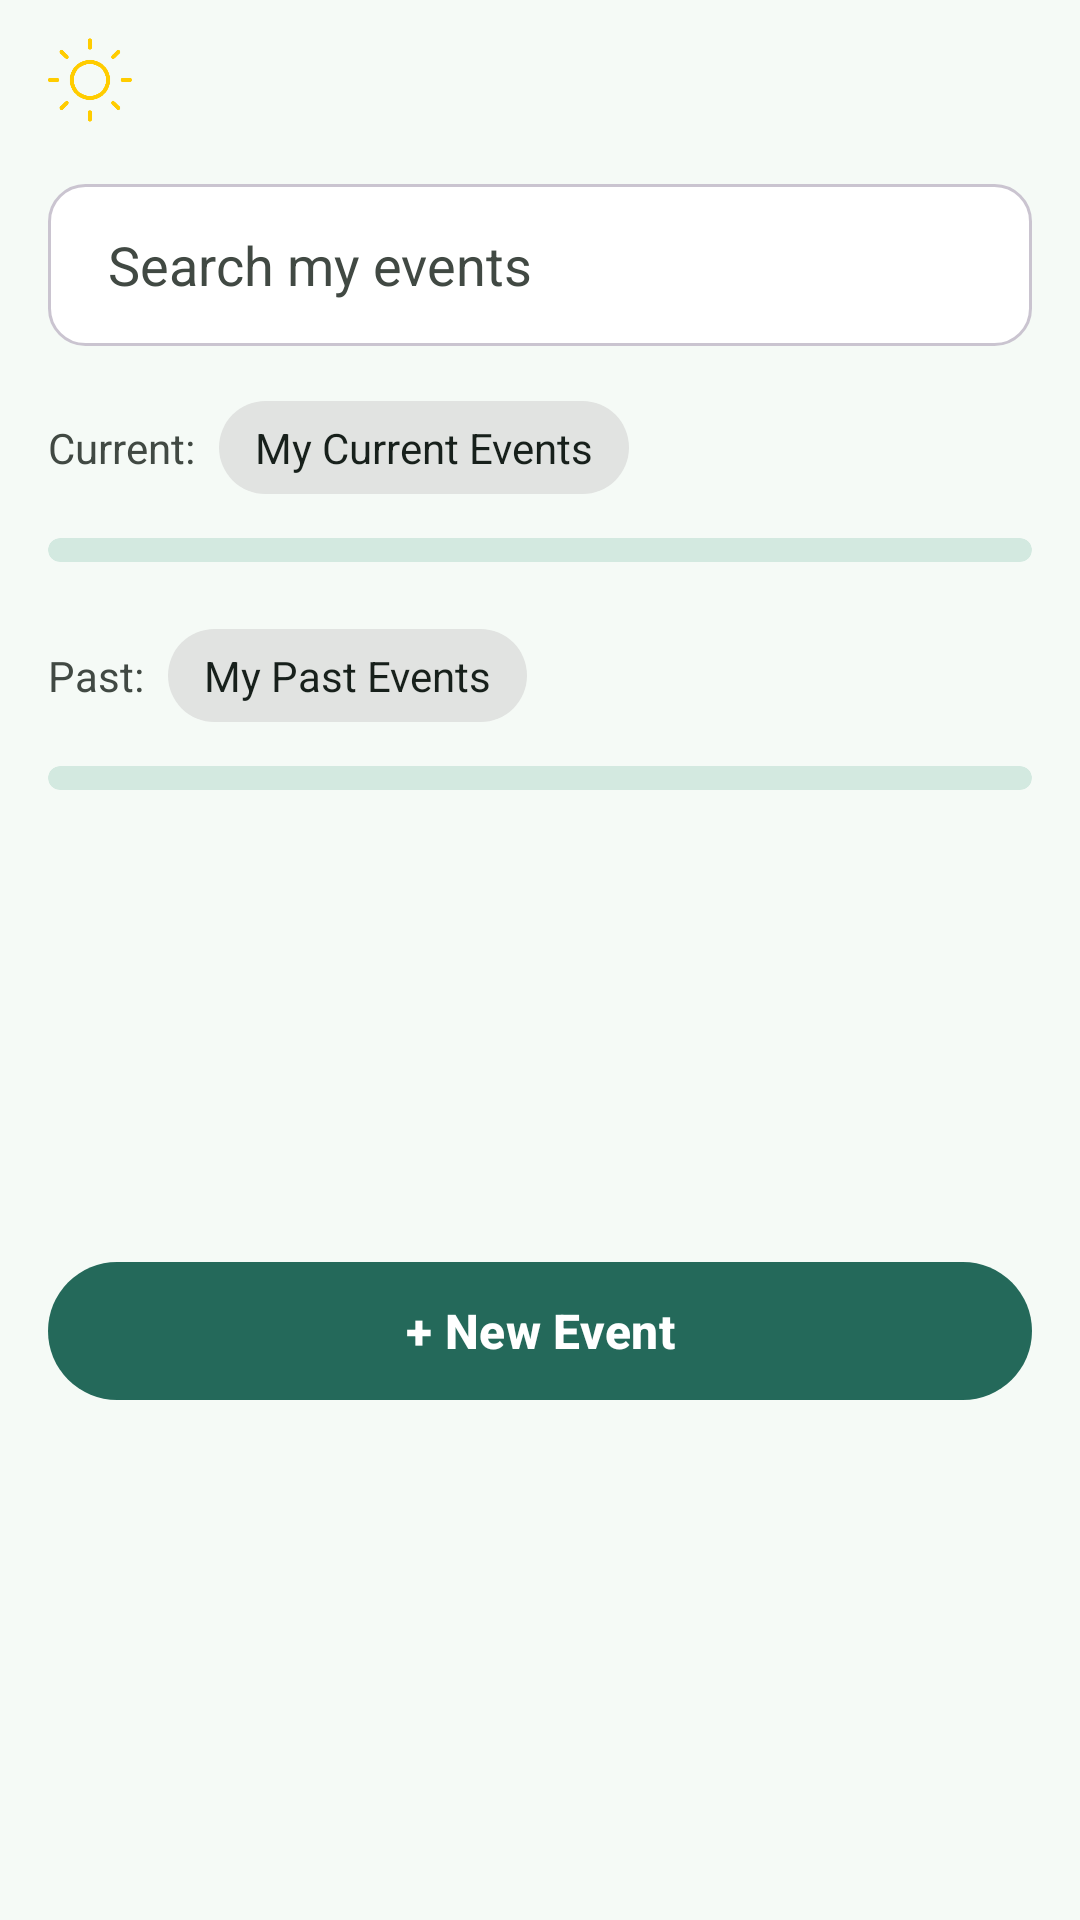

Write the Android layout XML for this screen, with the resource values it uses.
<!-- AndroidManifest.xml: application theme Theme.Helios -->
<!-- res/layout/fragment_organize.xml -->
<?xml version="1.0" encoding="utf-8"?>
<androidx.core.widget.NestedScrollView xmlns:android="http://schemas.android.com/apk/res/android"
    xmlns:app="http://schemas.android.com/apk/res-auto"
    xmlns:tools="http://schemas.android.com/tools"
    android:layout_width="match_parent"
    android:layout_height="match_parent"
    android:background="?attr/colorSurface"
    android:fillViewport="true">

    <androidx.constraintlayout.widget.ConstraintLayout
        android:layout_width="match_parent"
        android:layout_height="wrap_content"
        android:paddingBottom="16dp">

        <include
            android:id="@+id/include_header"
            layout="@layout/include_main_header"
            android:layout_width="0dp"
            android:layout_height="wrap_content"
            app:layout_constraintEnd_toEndOf="parent"
            app:layout_constraintStart_toStartOf="parent"
            app:layout_constraintTop_toTopOf="parent" />

        <EditText
            android:id="@+id/et_search_my_events"
            style="@style/Widget.Helios.Input"
            android:layout_width="0dp"
            android:layout_height="54dp"
            android:layout_marginStart="16dp"
            android:layout_marginTop="12dp"
            android:layout_marginEnd="16dp"
            android:drawableEnd="@drawable/ic_search"
            android:drawablePadding="10dp"
            android:hint="Search my events"
            android:inputType="text"
            android:maxLines="1"
            android:paddingStart="20dp"
            android:paddingEnd="20dp"
            app:layout_constraintEnd_toEndOf="parent"
            app:layout_constraintStart_toStartOf="parent"
            app:layout_constraintTop_toBottomOf="@id/include_header" />

        <LinearLayout
            android:id="@+id/ll_current_events_header"
            android:layout_width="0dp"
            android:layout_height="wrap_content"
            android:layout_marginTop="10dp"
            android:gravity="center_vertical"
            android:orientation="horizontal"
            android:paddingStart="16dp"
            android:paddingEnd="16dp"
            android:background="?attr/selectableItemBackground"
            android:clickable="true"
            android:focusable="true"
            android:minHeight="48dp"
            app:layout_constraintEnd_toEndOf="parent"
            app:layout_constraintStart_toStartOf="parent"
            app:layout_constraintTop_toBottomOf="@id/et_search_my_events">

            <TextView
                android:id="@+id/tv_current_events_label"
                android:layout_width="wrap_content"
                android:layout_height="wrap_content"
                android:text="Current:"
                android:textColor="?attr/colorOnSurfaceVariant"
                android:textSize="14sp" />

            <TextView
                android:id="@+id/tv_current_events_chip"
                android:layout_width="wrap_content"
                android:layout_height="wrap_content"
                android:layout_marginStart="8dp"
                android:background="@drawable/bg_filter_chip"
                android:paddingStart="12dp"
                android:paddingTop="6dp"
                android:paddingEnd="12dp"
                android:paddingBottom="6dp"
                android:text="My Current Events"
                android:textColor="?attr/colorOnSurface"
                android:textSize="14sp" />

            <View
                android:layout_width="0dp"
                android:layout_height="0dp"
                android:layout_weight="1" />

            <ImageView
                android:id="@+id/iv_current_events_icon"
                android:layout_width="24dp"
                android:layout_height="24dp"
                android:contentDescription="Toggle current events"
                android:src="@drawable/ic_expand_more"
                app:tint="?attr/colorOnSurfaceVariant" />
        </LinearLayout>

        <androidx.cardview.widget.CardView
            android:id="@+id/card_current_events"
            android:layout_width="0dp"
            android:layout_height="wrap_content"
            android:layout_marginStart="16dp"
            android:layout_marginTop="6dp"
            android:layout_marginEnd="16dp"
            app:cardBackgroundColor="@android:color/transparent"
            app:cardCornerRadius="24dp"
            app:cardElevation="0dp"
            app:layout_constraintEnd_toEndOf="parent"
            app:layout_constraintStart_toStartOf="parent"
            app:layout_constraintTop_toBottomOf="@id/ll_current_events_header">

            <LinearLayout
                android:layout_width="match_parent"
                android:layout_height="wrap_content"
                android:background="@drawable/bg_container"
                android:orientation="vertical"
                android:paddingTop="4dp"
                android:paddingBottom="4dp">

                <androidx.recyclerview.widget.RecyclerView
                    android:id="@+id/rv_current_events"
                    android:layout_width="match_parent"
                    android:layout_height="wrap_content"
                    android:nestedScrollingEnabled="false"
                    tools:itemCount="3"
                    tools:listitem="@layout/item_profile_event" />

                <TextView
                    android:id="@+id/tv_current_events_empty"
                    android:layout_width="match_parent"
                    android:layout_height="wrap_content"
                    android:layout_marginTop="8dp"
                    android:gravity="center"
                    android:paddingTop="8dp"
                    android:paddingBottom="4dp"
                    android:text="No current events yet."
                    android:textColor="?attr/colorOnSurfaceVariant"
                    android:textSize="14sp"
                    android:visibility="gone"
                    tools:visibility="gone" />
            </LinearLayout>
        </androidx.cardview.widget.CardView>

        <LinearLayout
            android:id="@+id/ll_past_events_header"
            android:layout_width="0dp"
            android:layout_height="wrap_content"
            android:layout_marginTop="14dp"
            android:gravity="center_vertical"
            android:orientation="horizontal"
            android:paddingStart="16dp"
            android:paddingEnd="16dp"
            android:background="?attr/selectableItemBackground"
            android:clickable="true"
            android:focusable="true"
            android:minHeight="48dp"
            app:layout_constraintEnd_toEndOf="parent"
            app:layout_constraintStart_toStartOf="parent"
            app:layout_constraintTop_toBottomOf="@id/card_current_events">

            <TextView
                android:id="@+id/tv_past_events_label"
                android:layout_width="wrap_content"
                android:layout_height="wrap_content"
                android:text="Past:"
                android:textColor="?attr/colorOnSurfaceVariant"
                android:textSize="14sp" />

            <TextView
                android:id="@+id/tv_past_events_chip"
                android:layout_width="wrap_content"
                android:layout_height="wrap_content"
                android:layout_marginStart="8dp"
                android:background="@drawable/bg_filter_chip"
                android:paddingStart="12dp"
                android:paddingTop="6dp"
                android:paddingEnd="12dp"
                android:paddingBottom="6dp"
                android:text="My Past Events"
                android:textColor="?attr/colorOnSurface"
                android:textSize="14sp" />

            <View
                android:layout_width="0dp"
                android:layout_height="0dp"
                android:layout_weight="1" />

            <ImageView
                android:id="@+id/iv_past_events_icon"
                android:layout_width="24dp"
                android:layout_height="24dp"
                android:contentDescription="Toggle past events"
                android:src="@drawable/ic_expand_more"
                app:tint="?attr/colorOnSurfaceVariant" />
        </LinearLayout>

        <androidx.cardview.widget.CardView
            android:id="@+id/card_past_events"
            android:layout_width="0dp"
            android:layout_height="wrap_content"
            android:layout_marginStart="16dp"
            android:layout_marginTop="6dp"
            android:layout_marginEnd="16dp"
            app:cardBackgroundColor="@android:color/transparent"
            app:cardCornerRadius="24dp"
            app:cardElevation="0dp"
            app:layout_constraintEnd_toEndOf="parent"
            app:layout_constraintStart_toStartOf="parent"
            app:layout_constraintTop_toBottomOf="@id/ll_past_events_header">

            <LinearLayout
                android:layout_width="match_parent"
                android:layout_height="wrap_content"
                android:background="@drawable/bg_container"
                android:orientation="vertical"
                android:paddingTop="4dp"
                android:paddingBottom="4dp">

                <androidx.recyclerview.widget.RecyclerView
                    android:id="@+id/rv_past_events"
                    android:layout_width="match_parent"
                    android:layout_height="wrap_content"
                    android:nestedScrollingEnabled="false"
                    tools:itemCount="3"
                    tools:listitem="@layout/item_profile_event" />

                <TextView
                    android:id="@+id/tv_past_events_empty"
                    android:layout_width="match_parent"
                    android:layout_height="wrap_content"
                    android:layout_marginTop="8dp"
                    android:gravity="center"
                    android:paddingTop="8dp"
                    android:paddingBottom="4dp"
                    android:text="No past events yet."
                    android:textColor="?attr/colorOnSurfaceVariant"
                    android:textSize="14sp"
                    android:visibility="gone"
                    tools:visibility="gone" />
            </LinearLayout>
        </androidx.cardview.widget.CardView>

        <com.google.android.material.button.MaterialButton
            android:id="@+id/button_seed_demo_event"
            style="@style/Widget.Helios.Button.Primary"
            android:layout_width="0dp"
            android:layout_height="wrap_content"
            android:layout_marginStart="16dp"
            android:layout_marginTop="16dp"
            android:layout_marginEnd="16dp"
            android:layout_marginBottom="16dp"
            android:minHeight="54dp"
            android:text="+ New Event"
            android:textSize="16sp"
            android:textStyle="bold"
            app:cornerRadius="28dp"
            app:layout_constraintBottom_toBottomOf="parent"
            app:layout_constraintEnd_toEndOf="parent"
            app:layout_constraintStart_toStartOf="parent"
            app:layout_constraintTop_toBottomOf="@id/card_past_events" />

    </androidx.constraintlayout.widget.ConstraintLayout>

</androidx.core.widget.NestedScrollView>
<!-- res/layout/include_main_header.xml (included above) -->
<?xml version="1.0" encoding="utf-8"?>
<LinearLayout xmlns:android="http://schemas.android.com/apk/res/android"
    android:layout_width="match_parent"
    android:layout_height="wrap_content"
    android:orientation="horizontal"
    android:paddingStart="16dp"
    android:paddingTop="12dp"
    android:paddingEnd="16dp"
    android:paddingBottom="8dp"
    android:gravity="center_vertical">

    <ImageView
        android:id="@+id/ivHeaderHeliosIcon"
        android:layout_width="@dimen/helios_header_icon_size"
        android:layout_height="@dimen/helios_header_icon_size"
        android:layout_marginEnd="@dimen/helios_header_icon_spacing"
        android:adjustViewBounds="true"
        android:contentDescription="Helios icon"
        android:scaleType="centerInside"
        android:src="@drawable/helios_logo_v1" />

    <TextView
        android:id="@+id/tvScreenTitle"
        android:layout_width="0dp"
        android:layout_weight="1"
        android:layout_height="wrap_content"
        android:ellipsize="end"
        android:maxLines="1"
        android:textAppearance="@style/TextAppearance.Helios.ScreenTitle" />

</LinearLayout>
<!-- res/layout/item_profile_event.xml (included above) -->
<?xml version="1.0" encoding="utf-8"?>
<LinearLayout xmlns:android="http://schemas.android.com/apk/res/android"
    xmlns:app="http://schemas.android.com/apk/res-auto"
    android:layout_width="match_parent"
    android:layout_height="wrap_content"
    android:orientation="vertical">

    <androidx.constraintlayout.widget.ConstraintLayout
        android:layout_width="match_parent"
        android:layout_height="wrap_content"
        android:paddingVertical="12dp">

        <ImageView
            android:id="@+id/iv_event_status"
            android:layout_width="24dp"
            android:layout_height="24dp"
            android:src="@android:drawable/btn_star_big_on"
            app:layout_constraintBottom_toBottomOf="parent"
            app:layout_constraintStart_toStartOf="parent"
            app:layout_constraintTop_toTopOf="parent"
            app:tint="?attr/colorTertiary" />

        <LinearLayout
            android:layout_width="0dp"
            android:layout_height="wrap_content"
            android:layout_marginStart="12dp"
            android:layout_marginEnd="8dp"
            android:orientation="vertical"
            app:layout_constraintBottom_toBottomOf="parent"
            app:layout_constraintEnd_toStartOf="@id/iv_chevron"
            app:layout_constraintStart_toEndOf="@id/iv_event_status"
            app:layout_constraintTop_toTopOf="parent">

            <TextView
                android:id="@+id/tv_event_name"
                android:layout_width="wrap_content"
                android:layout_height="wrap_content"
                android:text="Event Name"
                android:textColor="?attr/colorOnSurface"
                android:textSize="16sp"
                android:textStyle="bold" />

            <TextView
                android:id="@+id/tv_event_subtext"
                android:layout_width="wrap_content"
                android:layout_height="wrap_content"
                android:text="Subtext info"
                android:textColor="?attr/colorOnSurfaceVariant"
                android:textSize="12sp"
                android:visibility="gone" />
        </LinearLayout>

        <ImageView
            android:id="@+id/iv_chevron"
            android:layout_width="16dp"
            android:layout_height="16dp"
            android:src="@android:drawable/ic_media_play"
            app:layout_constraintBottom_toBottomOf="parent"
            app:layout_constraintEnd_toEndOf="parent"
            app:layout_constraintTop_toTopOf="parent"
            app:tint="?attr/colorOnSurfaceVariant" />

    </androidx.constraintlayout.widget.ConstraintLayout>

    <View
        android:layout_width="match_parent"
        android:layout_height="1dp"
        android:background="?attr/colorOutline" />

</LinearLayout>
<!-- resources referenced by this layout -->
<resources>
  <dimen name="helios_header_icon_size">28dp</dimen>
  <dimen name="helios_header_icon_spacing">10dp</dimen>
  <!-- drawable bg_container (drawable) -->
  <?xml version="1.0" encoding="utf-8"?>
  <shape xmlns:android="http://schemas.android.com/apk/res/android">
      <solid android:color="?attr/colorSecondaryContainer" />
      <corners android:radius="28dp" />
  </shape>
  <!-- drawable bg_filter_chip (drawable) -->
  <shape xmlns:android="http://schemas.android.com/apk/res/android">
      <solid android:color="#E1E3E1" />
      <corners android:radius="16dp" />
  </shape>
  <style name="TextAppearance.Helios.ScreenTitle" parent="TextAppearance.Material3.TitleLarge">
          <item name="android:textColor">?attr/colorOnSurface</item>
          <item name="android:textSize">22sp</item>
          <item name="android:textStyle">bold</item>
      </style>
  <style name="Widget.Helios.Button.Primary" parent="Widget.Material3.Button">
          <item name="backgroundTint">?attr/colorPrimary</item>
          <item name="android:textColor">?attr/colorOnPrimary</item>
          <item name="cornerRadius">24dp</item>
          <item name="android:textAllCaps">false</item>
      </style>
  <style name="Widget.Helios.Input" parent="@android:style/Widget.EditText">
          <item name="android:background">@drawable/bg_helios_input</item>
          <item name="android:minHeight">48dp</item>
          <item name="android:paddingStart">12dp</item>
          <item name="android:paddingTop">10dp</item>
          <item name="android:paddingEnd">12dp</item>
          <item name="android:paddingBottom">10dp</item>
          <item name="android:textColor">?attr/colorOnSurface</item>
          <item name="android:textColorHint">?attr/colorOnSurfaceVariant</item>
      </style>
  <style name="Theme.Helios" parent="Theme.Helios.Meadow" />
  <!-- drawable bg_helios_input (drawable) -->
  <?xml version="1.0" encoding="utf-8"?>
  <shape xmlns:android="http://schemas.android.com/apk/res/android"
      android:shape="rectangle">
      <solid android:color="#FFFFFF" />
      <stroke
          android:width="1dp"
          android:color="#CAC4D0" />
      <corners android:radius="12dp" />
  </shape>
  <style name="Theme.Helios.Base" parent="Theme.Material3.DayNight.NoActionBar">
          <item name="android:statusBarColor">@android:color/transparent</item>
          <item name="android:navigationBarColor">?attr/colorSurface</item>
          <item name="cardViewStyle">@style/Widget.Helios.CardView</item>
          <item name="materialCardViewStyle">@style/Widget.Helios.MaterialCardView</item>
          <item name="materialAlertDialogTheme">@style/ThemeOverlay.Helios.MaterialAlertDialog</item>
      </style>
  <style name="Widget.Helios.CardView" parent="CardView">
          <item name="cardBackgroundColor">?attr/colorSurfaceVariant</item>
          <item name="cardCornerRadius">12dp</item>
          <item name="cardElevation">2dp</item>
      </style>
  <style name="Widget.Helios.MaterialCardView" parent="Widget.Material3.CardView.Elevated">
          <item name="cardBackgroundColor">?attr/colorSurface</item>
          <item name="cardElevation">0dp</item>
          <item name="strokeColor">?attr/colorOutline</item>
          <item name="strokeWidth">1dp</item>
          <item name="cardCornerRadius">24dp</item>
      </style>
  <style name="ThemeOverlay.Helios.MaterialAlertDialog" parent="ThemeOverlay.Material3.MaterialAlertDialog">
          <item name="android:background">?attr/colorSurface</item>
      </style>
</resources>
